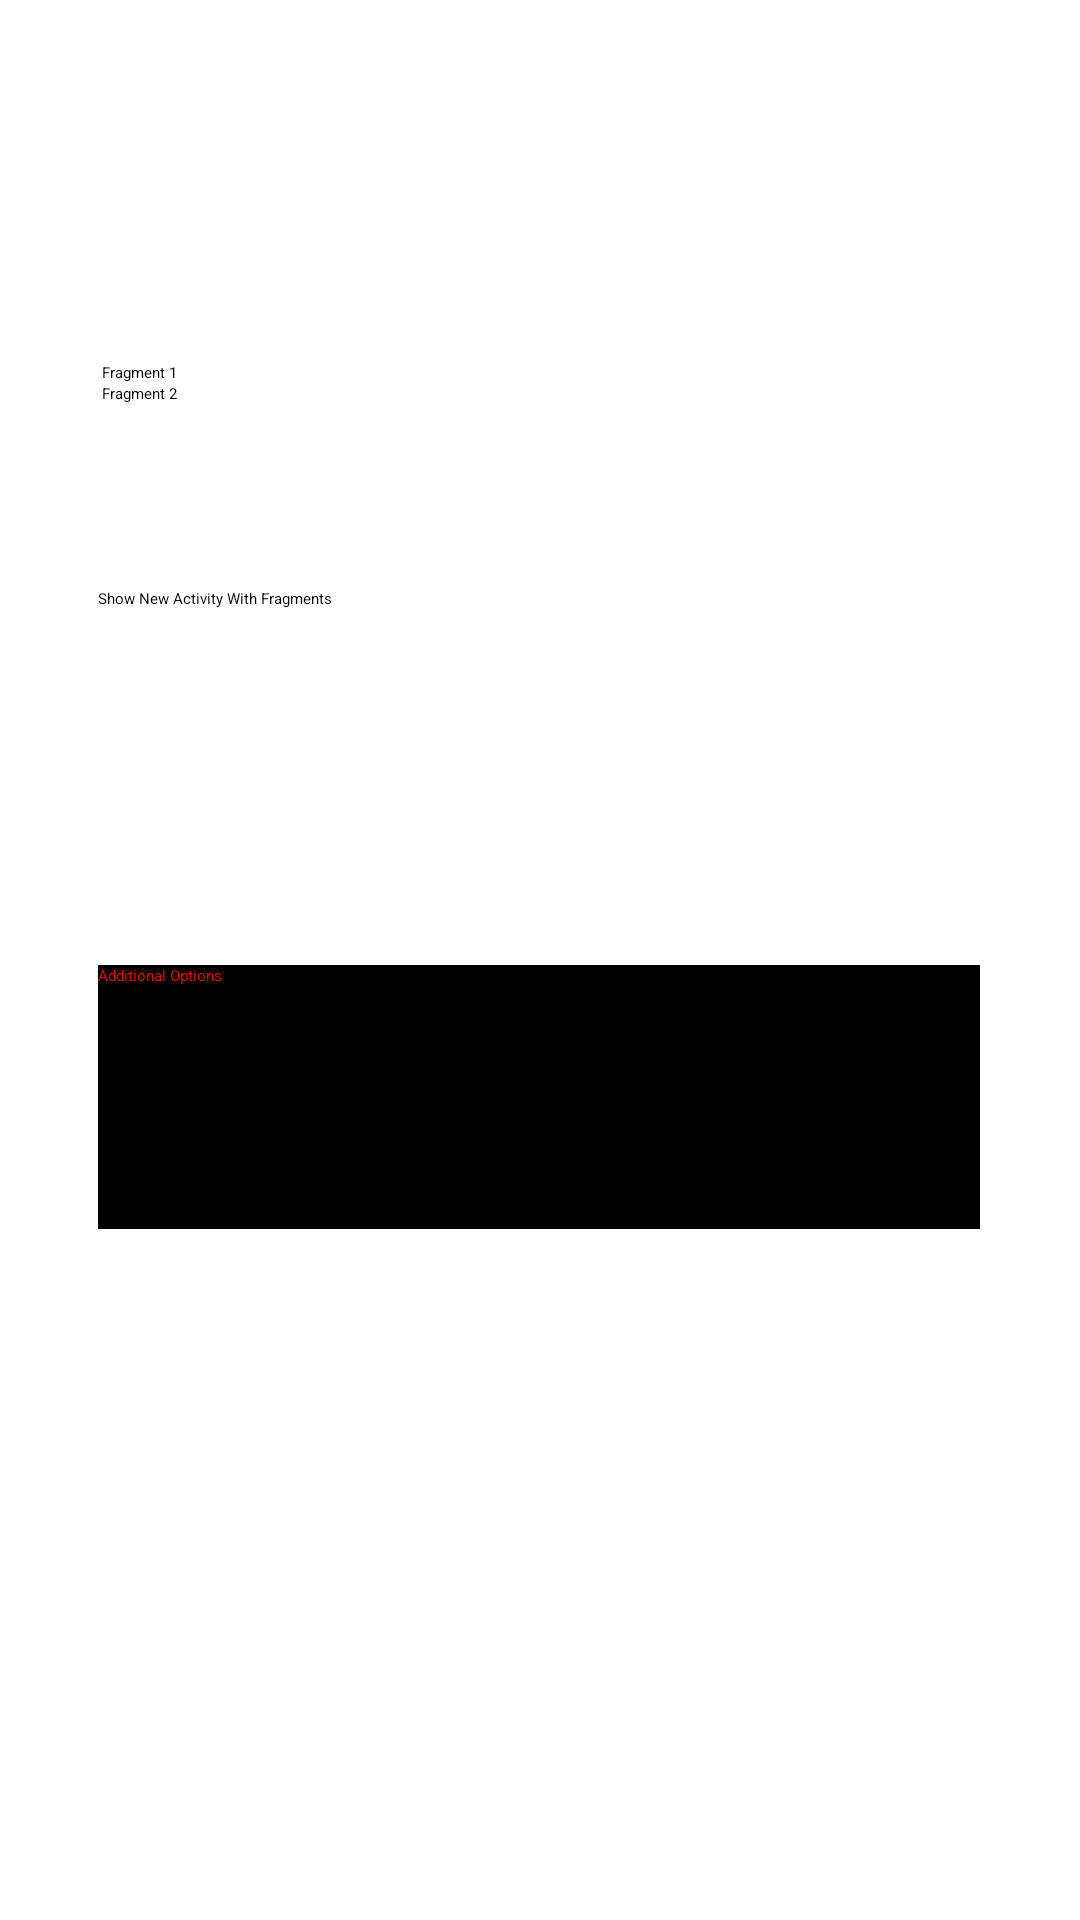

This screen was rendered from an Android layout file. Write that file and the resources it references.
<!-- AndroidManifest.xml: application theme Theme.Lab3 -->
<!-- res/layout/fragment_first.xml -->
<?xml version="1.0" encoding="utf-8"?>
<androidx.constraintlayout.widget.ConstraintLayout xmlns:android="http://schemas.android.com/apk/res/android"
    xmlns:app="http://schemas.android.com/apk/res-auto"
    xmlns:tools="http://schemas.android.com/tools"
    android:layout_width="match_parent"
    android:layout_height="match_parent"
    tools:context=".first">

    <LinearLayout
        android:id="@+id/linearLayout"
        android:layout_width="292dp"
        android:layout_height="wrap_content"
        android:orientation="vertical"
        app:layout_constraintBottom_toBottomOf="parent"
        app:layout_constraintEnd_toEndOf="parent"
        app:layout_constraintStart_toStartOf="parent"
        app:layout_constraintTop_toTopOf="parent"
        app:layout_constraintVertical_bias="0.193">

        <CheckBox
            android:id="@+id/frag1"
            android:layout_width="match_parent"
            android:layout_height="wrap_content"
            android:text="Fragment 1" />

        <CheckBox
            android:id="@+id/frag2"
            android:layout_width="match_parent"
            android:layout_height="wrap_content"
            android:text="Fragment 2" />

    </LinearLayout>

    <Button
        android:id="@+id/showButton"
        android:layout_width="294dp"
        android:layout_height="88dp"
        android:layout_marginTop="34dp"
        android:text="Show New Activity With Fragments"
        app:layout_constraintBottom_toBottomOf="parent"
        app:layout_constraintEnd_toEndOf="parent"
        app:layout_constraintHorizontal_bias="0.495"
        app:layout_constraintStart_toStartOf="parent"
        app:layout_constraintTop_toBottomOf="@+id/linearLayout"
        app:layout_constraintVertical_bias="0.071"
        />

    <Button
        android:id="@+id/optionsButton"
        android:layout_width="294dp"
        android:layout_height="88dp"
        android:text="Additional Options"
        app:layout_constraintBottom_toBottomOf="parent"
        app:layout_constraintEnd_toEndOf="parent"
        app:layout_constraintHorizontal_bias="0.495"
        app:layout_constraintStart_toStartOf="parent"
        app:layout_constraintTop_toBottomOf="@+id/showButton"
        app:layout_constraintVertical_bias="0.141"
        style="@style/DifferentStyle"/>
</androidx.constraintlayout.widget.ConstraintLayout>
<!-- resources referenced by this layout -->
<resources>
  <style name="DifferentStyle" parent="TextAppearance.AppCompat">
          <item name="android:textColor">#FF0000</item>
          <item name="android:background">#000000</item>
      </style>
</resources>
